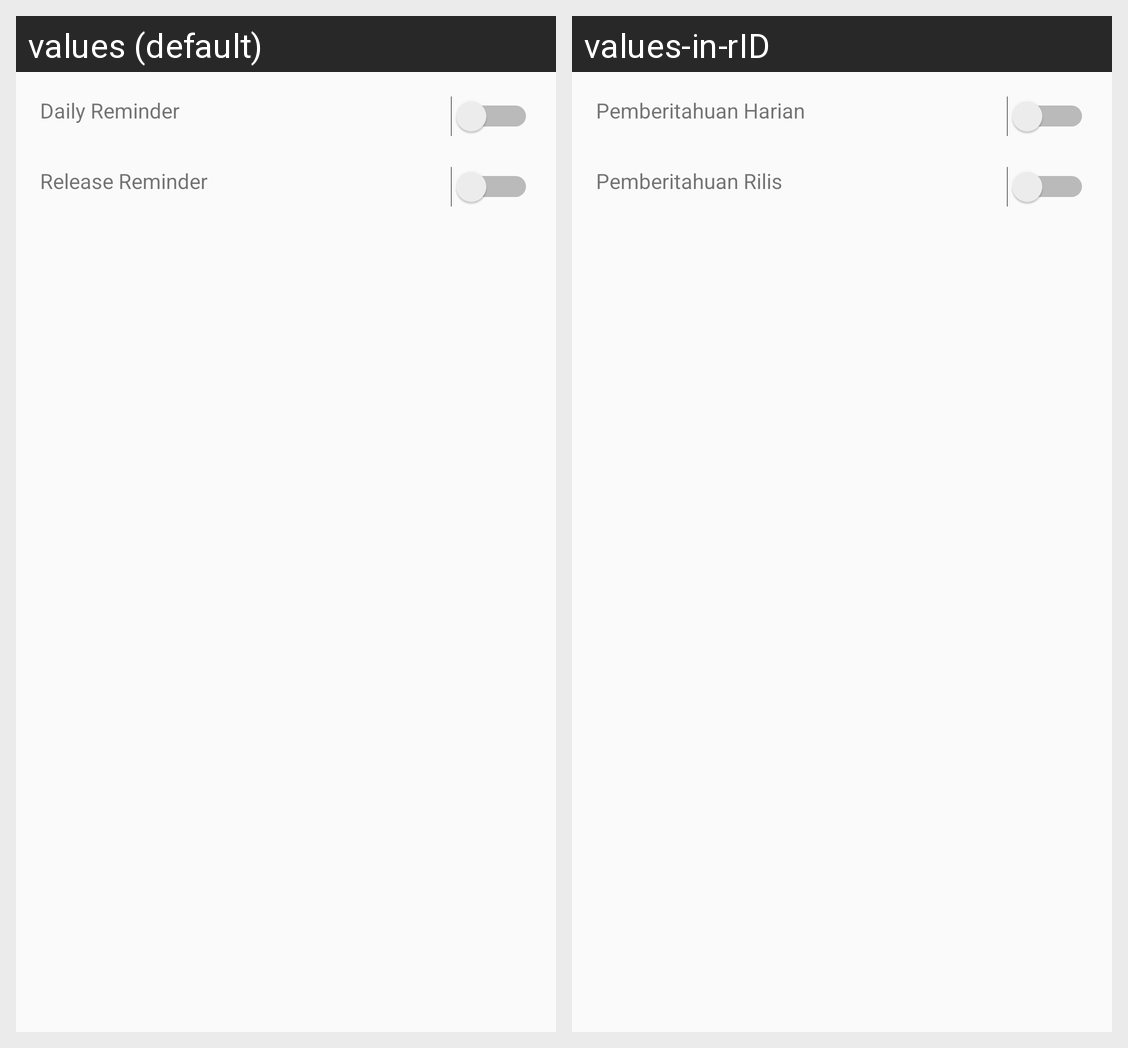

The same Android screen rendered under two of its app's locales, left to right. List the strings drawn on it with the default value and each locale's translation.
Android screen res/layout/activity_reminder.xml rendered under 2 locales, left to right: values (default), values-in-rID. Device: Nexus 5 (rendered at 1080×1920; each locale shown at half size, 540×960, under a caption strip naming it); theme AppTheme.
Strings drawn on this screen, with the default value and each locale's value (text and hints the layout hard-codes, and strings that could not be matched under every locale, appear in the picture but are not listed):

daily_reminder
  values: Daily Reminder
  values-in-rID: Pemberitahuan Harian

release_reminder
  values: Release Reminder
  values-in-rID: Pemberitahuan Rilis
